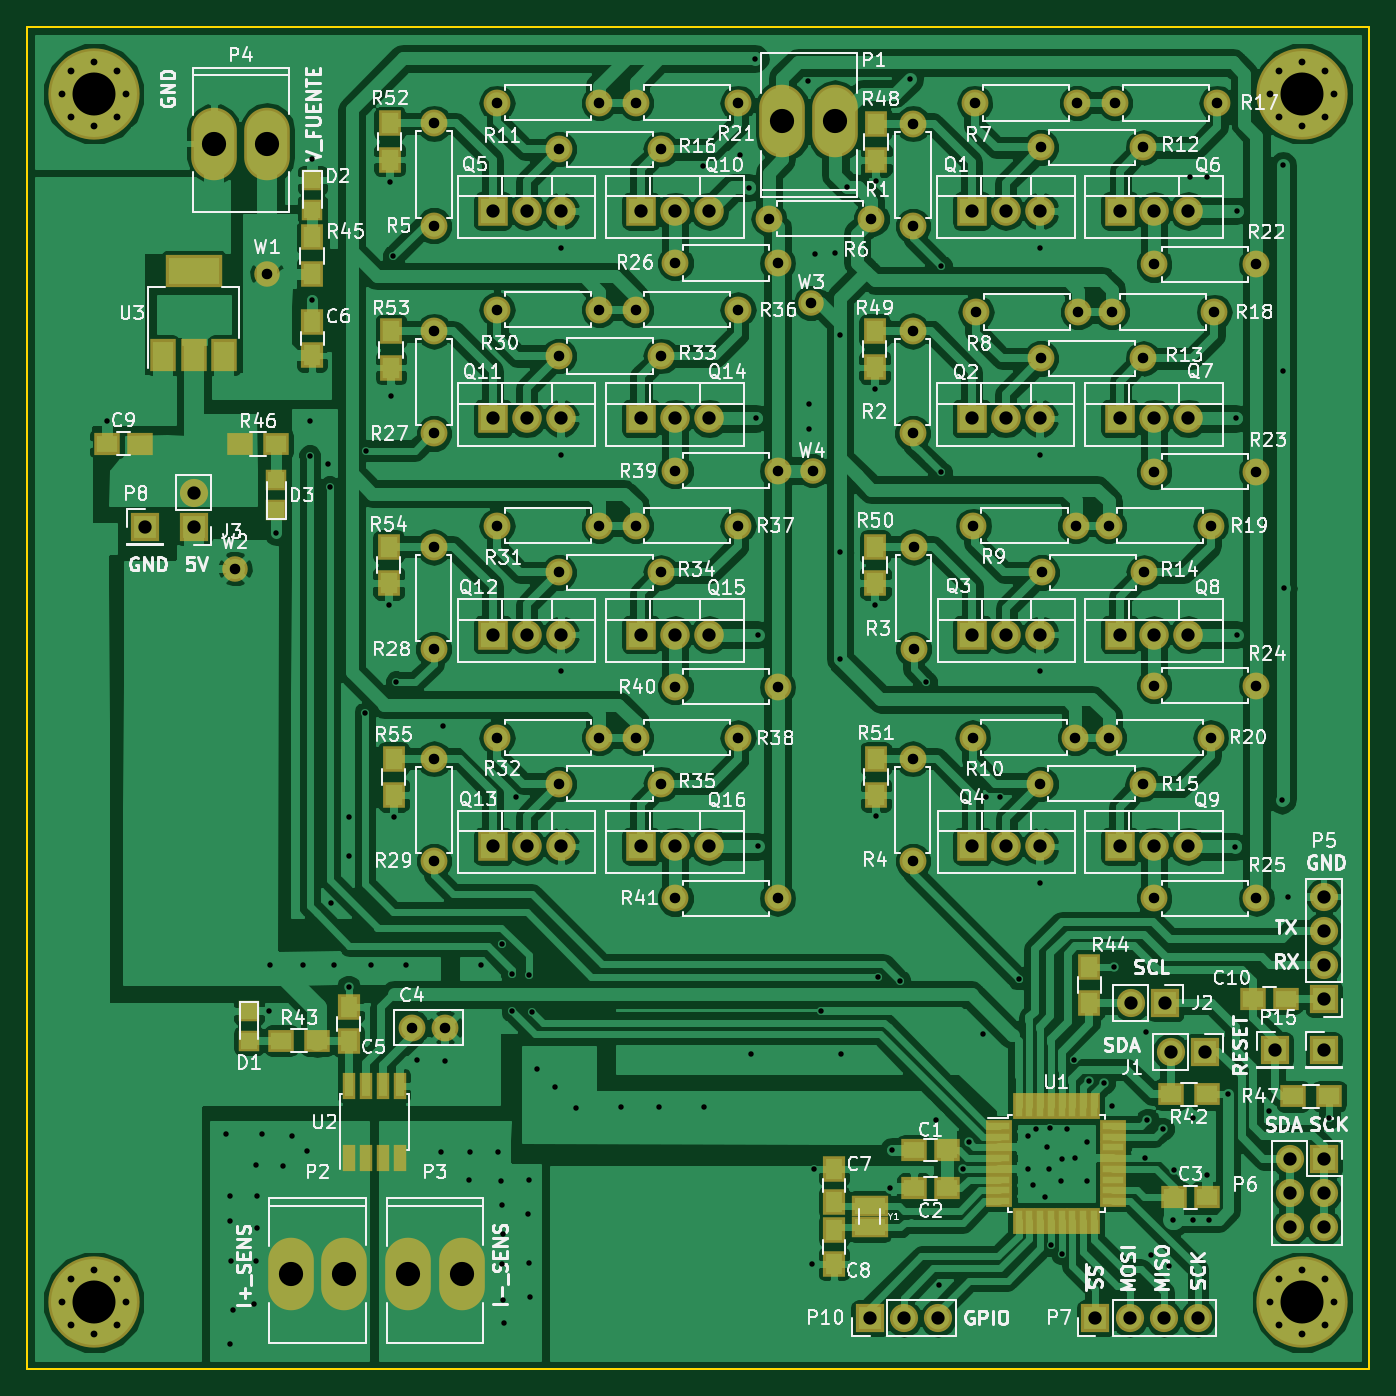
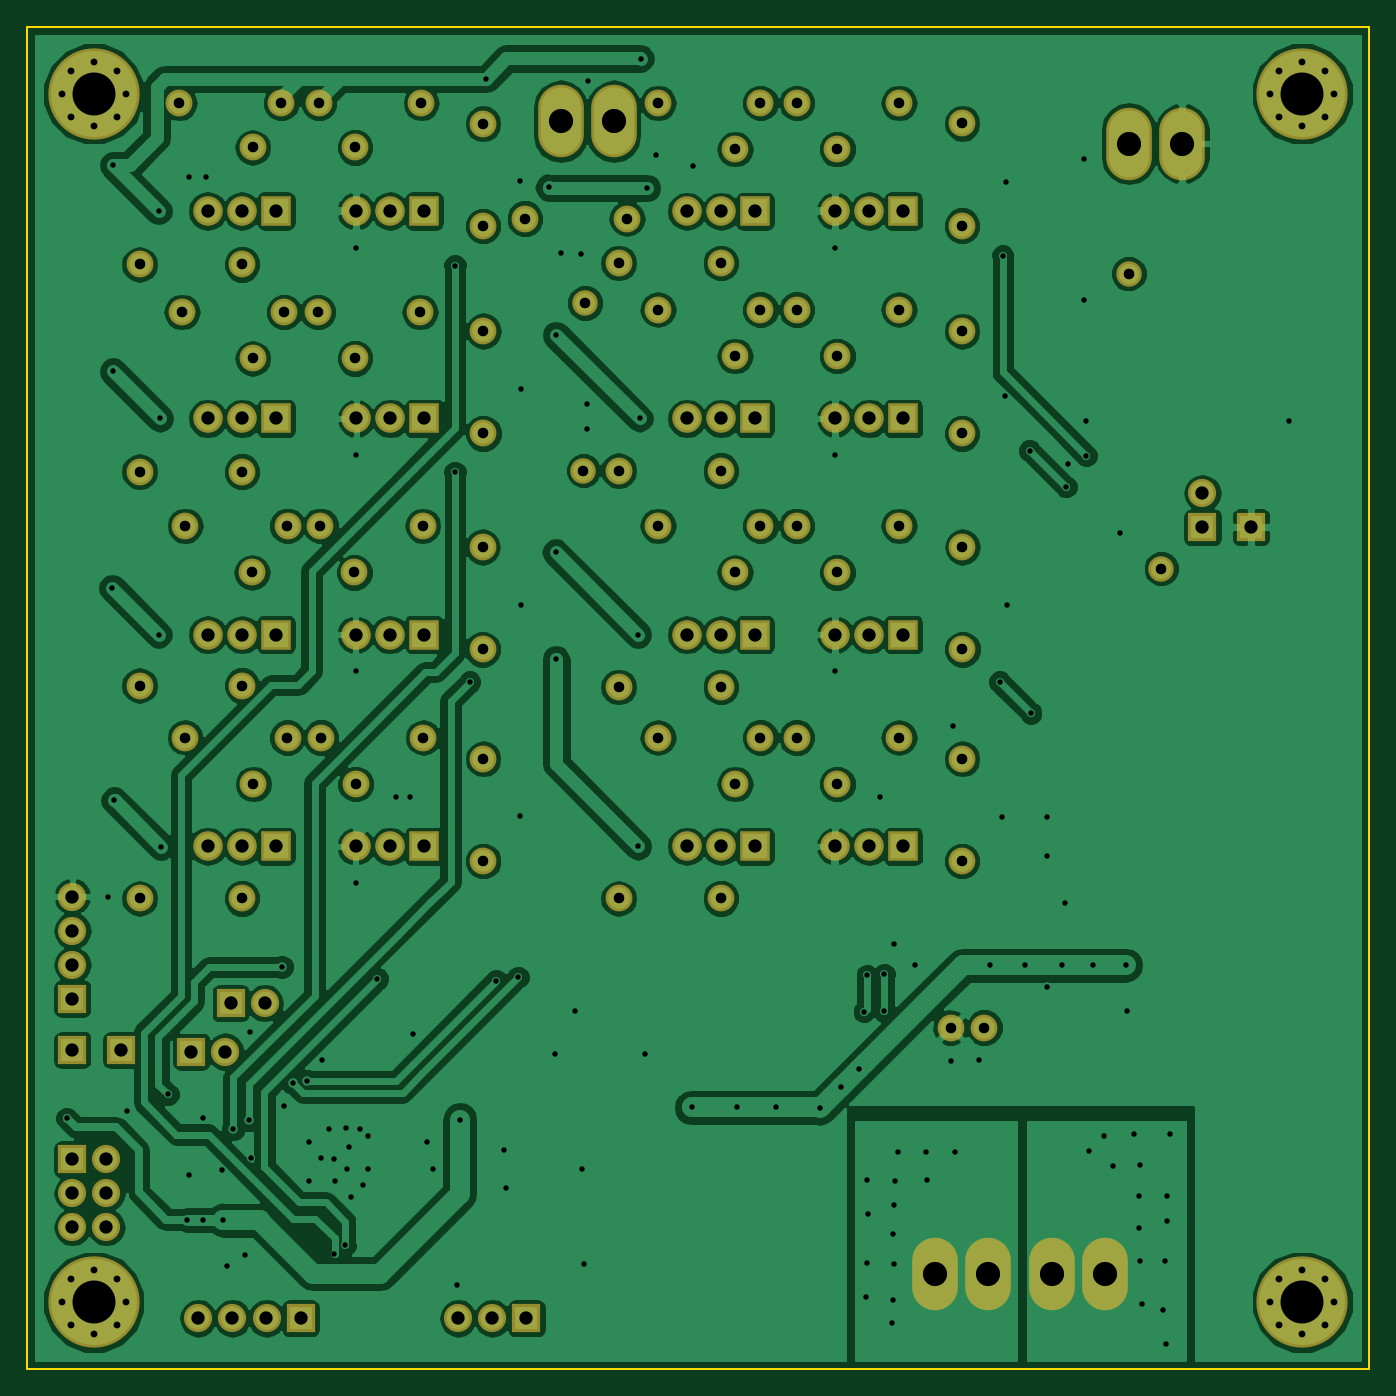
Circuit board: 10 layer files. Board 100.0 x 100.0 mm.
- bottom_copper: Sensado_Control_DC_5-B.Cu.gbr (209612 bytes)
- bottom_mask: Sensado_Control_DC_5-B.Mask.gbr (6413 bytes)
- paste: Sensado_Control_DC_5-B.Paste.gbr (266 bytes)
- bottom_silk: Sensado_Control_DC_5-B.SilkS.gbr (267 bytes)
- outline: Sensado_Control_DC_5-Edge.Cuts.gbr (491 bytes)
- top_copper: Sensado_Control_DC_5-F.Cu.gbr (282415 bytes)
- top_mask: Sensado_Control_DC_5-F.Mask.gbr (9323 bytes)
- paste: Sensado_Control_DC_5-F.Paste.gbr (3176 bytes)
- top_silk: Sensado_Control_DC_5-F.SilkS.gbr (134364 bytes)
- drill: Sensado_Control_DC_5.drl (6042 bytes)

=== bottom_copper: Sensado_Control_DC_5-B.Cu.gbr (209612 bytes, source omitted) ===
=== bottom_mask: Sensado_Control_DC_5-B.Mask.gbr ===
G04 #@! TF.FileFunction,Soldermask,Bot*
%FSLAX46Y46*%
G04 Gerber Fmt 4.6, Leading zero omitted, Abs format (unit mm)*
G04 Created by KiCad (PCBNEW 4.0.2-stable) date 04/10/2017 18:39:22*
%MOMM*%
G01*
G04 APERTURE LIST*
%ADD10C,0.100000*%
%ADD11R,2.100000X2.100000*%
%ADD12O,2.100000X2.100000*%
%ADD13O,3.399740X5.401260*%
%ADD14R,2.200000X2.200000*%
%ADD15O,2.200000X2.200000*%
%ADD16C,2.000000*%
%ADD17O,2.000000X2.000000*%
%ADD18C,6.800000*%
%ADD19C,1.200000*%
%ADD20C,1.900000*%
G04 APERTURE END LIST*
D10*
D11*
X167750000Y-126350000D03*
D12*
X165210000Y-126350000D03*
D11*
X164800000Y-122725000D03*
D12*
X162260000Y-122725000D03*
D13*
X140231200Y-57050000D03*
X136268800Y-57050000D03*
X99668800Y-142925000D03*
X103631200Y-142925000D03*
X108418800Y-142925000D03*
X112381200Y-142925000D03*
X93943800Y-58700000D03*
X97906200Y-58700000D03*
D11*
X159600000Y-146200000D03*
D12*
X162140000Y-146200000D03*
X164680000Y-146200000D03*
X167220000Y-146200000D03*
D11*
X88800000Y-87275000D03*
X172950000Y-126220000D03*
D14*
X150388320Y-63723520D03*
D15*
X152928320Y-63723520D03*
X155468320Y-63723520D03*
D14*
X150373080Y-79181960D03*
D15*
X152913080Y-79181960D03*
X155453080Y-79181960D03*
D14*
X150425000Y-95275000D03*
D15*
X152965000Y-95275000D03*
X155505000Y-95275000D03*
D14*
X150425000Y-111050000D03*
D15*
X152965000Y-111050000D03*
X155505000Y-111050000D03*
D14*
X114700000Y-63725000D03*
D15*
X117240000Y-63725000D03*
X119780000Y-63725000D03*
D14*
X161437320Y-63723520D03*
D15*
X163977320Y-63723520D03*
X166517320Y-63723520D03*
D14*
X161437320Y-79181960D03*
D15*
X163977320Y-79181960D03*
X166517320Y-79181960D03*
D14*
X161425000Y-95275000D03*
D15*
X163965000Y-95275000D03*
X166505000Y-95275000D03*
D14*
X161425000Y-111050000D03*
D15*
X163965000Y-111050000D03*
X166505000Y-111050000D03*
D14*
X125750000Y-63750000D03*
D15*
X128290000Y-63750000D03*
X130830000Y-63750000D03*
D14*
X114700000Y-79181960D03*
D15*
X117240000Y-79181960D03*
X119780000Y-79181960D03*
D14*
X114700000Y-95275000D03*
D15*
X117240000Y-95275000D03*
X119780000Y-95275000D03*
D14*
X114700000Y-111050000D03*
D15*
X117240000Y-111050000D03*
X119780000Y-111050000D03*
D14*
X125750000Y-79181960D03*
D15*
X128290000Y-79181960D03*
X130830000Y-79181960D03*
D14*
X125750000Y-95275000D03*
D15*
X128290000Y-95275000D03*
X130830000Y-95275000D03*
D14*
X125750000Y-111050000D03*
D15*
X128290000Y-111050000D03*
X130830000Y-111050000D03*
D16*
X146011900Y-64838580D03*
D17*
X146011900Y-57218580D03*
D16*
X145991580Y-80291940D03*
D17*
X145991580Y-72671940D03*
D16*
X146050000Y-96375000D03*
D17*
X146050000Y-88755000D03*
D16*
X146000000Y-112150000D03*
D17*
X146000000Y-104530000D03*
D16*
X110325000Y-64825000D03*
D17*
X110325000Y-57205000D03*
D16*
X158231840Y-55676800D03*
D17*
X150611840Y-55676800D03*
D16*
X158325000Y-71250000D03*
D17*
X150705000Y-71250000D03*
D16*
X158125000Y-87175000D03*
D17*
X150505000Y-87175000D03*
D16*
X158075000Y-102950000D03*
D17*
X150455000Y-102950000D03*
D16*
X122650000Y-55675000D03*
D17*
X115030000Y-55675000D03*
D16*
X155549600Y-58988960D03*
D17*
X163169600Y-58988960D03*
D16*
X155549600Y-74700000D03*
D17*
X163169600Y-74700000D03*
D16*
X155599600Y-90650000D03*
D17*
X163219600Y-90650000D03*
D16*
X155500000Y-106400000D03*
D17*
X163120000Y-106400000D03*
D16*
X119625000Y-59125000D03*
D17*
X127245000Y-59125000D03*
D16*
X161036000Y-55676800D03*
D17*
X168656000Y-55676800D03*
D16*
X160825000Y-71250000D03*
D17*
X168445000Y-71250000D03*
D16*
X160575000Y-87175000D03*
D17*
X168195000Y-87175000D03*
D16*
X160575000Y-102950000D03*
D17*
X168195000Y-102950000D03*
D16*
X125350000Y-55675000D03*
D17*
X132970000Y-55675000D03*
D16*
X163975000Y-67700000D03*
D17*
X171595000Y-67700000D03*
D16*
X163975000Y-83150000D03*
D17*
X171595000Y-83150000D03*
D16*
X163975000Y-99075000D03*
D17*
X171595000Y-99075000D03*
D16*
X163975000Y-114925000D03*
D17*
X171595000Y-114925000D03*
D16*
X128300000Y-67600000D03*
D17*
X135920000Y-67600000D03*
D16*
X110325000Y-80300000D03*
D17*
X110325000Y-72680000D03*
D16*
X110300000Y-96375000D03*
D17*
X110300000Y-88755000D03*
D16*
X110325000Y-112150000D03*
D17*
X110325000Y-104530000D03*
D16*
X122650000Y-71075000D03*
D17*
X115030000Y-71075000D03*
D16*
X122650000Y-87175000D03*
D17*
X115030000Y-87175000D03*
D16*
X122650000Y-102950000D03*
D17*
X115030000Y-102950000D03*
D16*
X119625000Y-74525000D03*
D17*
X127245000Y-74525000D03*
D16*
X119625000Y-90650000D03*
D17*
X127245000Y-90650000D03*
D16*
X119625000Y-106400000D03*
D17*
X127245000Y-106400000D03*
D16*
X125350000Y-71075000D03*
D17*
X132970000Y-71075000D03*
D16*
X125350000Y-87175000D03*
D17*
X132970000Y-87175000D03*
D16*
X125350000Y-102950000D03*
D17*
X132970000Y-102950000D03*
D16*
X128300000Y-83075000D03*
D17*
X135920000Y-83075000D03*
D16*
X128300000Y-99175000D03*
D17*
X135920000Y-99175000D03*
D16*
X128300000Y-114925000D03*
D17*
X135920000Y-114925000D03*
D11*
X92425000Y-87275000D03*
D12*
X92425000Y-84735000D03*
D16*
X108675000Y-124550000D03*
X111175000Y-124550000D03*
X142900000Y-64300000D03*
D17*
X135280000Y-64300000D03*
D11*
X142775000Y-146200000D03*
D12*
X145315000Y-146200000D03*
X147855000Y-146200000D03*
D11*
X176600000Y-134350000D03*
D12*
X174060000Y-134350000D03*
X176600000Y-136890000D03*
X174060000Y-136890000D03*
X176600000Y-139430000D03*
X174060000Y-139430000D03*
D18*
X175000000Y-145000000D03*
D19*
X177400000Y-145000000D03*
X176697056Y-146697056D03*
X175000000Y-147400000D03*
X173302944Y-146697056D03*
X172600000Y-145000000D03*
X173302944Y-143302944D03*
X175000000Y-142600000D03*
X176697056Y-143302944D03*
D18*
X175000000Y-55000000D03*
D19*
X177400000Y-55000000D03*
X176697056Y-56697056D03*
X175000000Y-57400000D03*
X173302944Y-56697056D03*
X172600000Y-55000000D03*
X173302944Y-53302944D03*
X175000000Y-52600000D03*
X176697056Y-53302944D03*
D18*
X85000000Y-55000000D03*
D19*
X87400000Y-55000000D03*
X86697056Y-56697056D03*
X85000000Y-57400000D03*
X83302944Y-56697056D03*
X82600000Y-55000000D03*
X83302944Y-53302944D03*
X85000000Y-52600000D03*
X86697056Y-53302944D03*
D18*
X85000000Y-145000000D03*
D19*
X87400000Y-145000000D03*
X86697056Y-146697056D03*
X85000000Y-147400000D03*
X83302944Y-146697056D03*
X82600000Y-145000000D03*
X83302944Y-143302944D03*
X85000000Y-142600000D03*
X86697056Y-143302944D03*
D20*
X97900000Y-68400000D03*
X95500000Y-90360000D03*
X138410000Y-70580000D03*
X138530000Y-83070000D03*
D11*
X176600000Y-126220000D03*
X176600000Y-122410000D03*
D12*
X176600000Y-119870000D03*
X176600000Y-117330000D03*
X176600000Y-114790000D03*
M02*

=== paste: Sensado_Control_DC_5-B.Paste.gbr ===
G04 #@! TF.FileFunction,Paste,Bot*
%FSLAX46Y46*%
G04 Gerber Fmt 4.6, Leading zero omitted, Abs format (unit mm)*
G04 Created by KiCad (PCBNEW 4.0.2-stable) date 04/10/2017 18:39:22*
%MOMM*%
G01*
G04 APERTURE LIST*
%ADD10C,0.100000*%
G04 APERTURE END LIST*
D10*
M02*

=== bottom_silk: Sensado_Control_DC_5-B.SilkS.gbr ===
G04 #@! TF.FileFunction,Legend,Bot*
%FSLAX46Y46*%
G04 Gerber Fmt 4.6, Leading zero omitted, Abs format (unit mm)*
G04 Created by KiCad (PCBNEW 4.0.2-stable) date 04/10/2017 18:39:22*
%MOMM*%
G01*
G04 APERTURE LIST*
%ADD10C,0.100000*%
G04 APERTURE END LIST*
D10*
M02*

=== outline: Sensado_Control_DC_5-Edge.Cuts.gbr ===
G04 #@! TF.FileFunction,Profile,NP*
%FSLAX46Y46*%
G04 Gerber Fmt 4.6, Leading zero omitted, Abs format (unit mm)*
G04 Created by KiCad (PCBNEW 4.0.2-stable) date 04/10/2017 18:39:22*
%MOMM*%
G01*
G04 APERTURE LIST*
%ADD10C,0.100000*%
%ADD11C,0.150000*%
G04 APERTURE END LIST*
D10*
D11*
X180000000Y-50000000D02*
X180000000Y-150000000D01*
X80000000Y-150000000D02*
X180000000Y-150000000D01*
X80000000Y-50000000D02*
X180000000Y-50000000D01*
X80000000Y-50000000D02*
X80000000Y-150000000D01*
M02*

=== top_copper: Sensado_Control_DC_5-F.Cu.gbr (282415 bytes, source omitted) ===
=== top_mask: Sensado_Control_DC_5-F.Mask.gbr (9323 bytes, source omitted) ===
=== paste: Sensado_Control_DC_5-F.Paste.gbr ===
G04 #@! TF.FileFunction,Paste,Top*
%FSLAX46Y46*%
G04 Gerber Fmt 4.6, Leading zero omitted, Abs format (unit mm)*
G04 Created by KiCad (PCBNEW 4.0.2-stable) date 04/10/2017 18:39:22*
%MOMM*%
G01*
G04 APERTURE LIST*
%ADD10C,0.100000*%
%ADD11R,1.500000X1.250000*%
%ADD12R,1.250000X1.500000*%
%ADD13R,1.500000X1.300000*%
%ADD14R,1.300000X1.500000*%
%ADD15R,0.600000X1.550000*%
%ADD16R,3.800000X2.000000*%
%ADD17R,1.500000X2.000000*%
%ADD18R,1.200000X1.200000*%
%ADD19R,2.300000X1.200000*%
%ADD20R,1.600000X0.550000*%
%ADD21R,0.550000X1.600000*%
G04 APERTURE END LIST*
D10*
D11*
X148575000Y-133675000D03*
X146075000Y-133675000D03*
X146075000Y-136525000D03*
X148575000Y-136525000D03*
X165425000Y-137200000D03*
X167925000Y-137200000D03*
D12*
X103975000Y-123025000D03*
X103975000Y-125525000D03*
X101250000Y-71975000D03*
X101250000Y-74475000D03*
X140125000Y-137575000D03*
X140125000Y-135075000D03*
X140125000Y-139650000D03*
X140125000Y-142150000D03*
D11*
X85950000Y-81075000D03*
X88450000Y-81075000D03*
D13*
X98950000Y-125525000D03*
X101650000Y-125525000D03*
D14*
X101250000Y-68400000D03*
X101250000Y-65700000D03*
D13*
X95875000Y-81075000D03*
X98575000Y-81075000D03*
X177025000Y-129675000D03*
X174325000Y-129675000D03*
D15*
X103970000Y-134300000D03*
X105240000Y-134300000D03*
X106510000Y-134300000D03*
X107780000Y-134300000D03*
X107780000Y-128900000D03*
X106510000Y-128900000D03*
X105240000Y-128900000D03*
X103970000Y-128900000D03*
D16*
X92425000Y-68175000D03*
D17*
X92425000Y-74475000D03*
X94725000Y-74475000D03*
X90125000Y-74475000D03*
D18*
X96550000Y-125525000D03*
X96550000Y-123325000D03*
X101275000Y-63625000D03*
X101275000Y-61425000D03*
X98575000Y-83800000D03*
X98575000Y-86000000D03*
D13*
X167900000Y-129525000D03*
X165200000Y-129525000D03*
D14*
X159150000Y-120025000D03*
X159150000Y-122725000D03*
D19*
X142775000Y-137825000D03*
X142775000Y-139425000D03*
D20*
X152425000Y-131875000D03*
X152425000Y-132675000D03*
X152425000Y-133475000D03*
X152425000Y-134275000D03*
X152425000Y-135075000D03*
X152425000Y-135875000D03*
X152425000Y-136675000D03*
X152425000Y-137475000D03*
D21*
X153875000Y-138925000D03*
X154675000Y-138925000D03*
X155475000Y-138925000D03*
X156275000Y-138925000D03*
X157075000Y-138925000D03*
X157875000Y-138925000D03*
X158675000Y-138925000D03*
X159475000Y-138925000D03*
D20*
X160925000Y-137475000D03*
X160925000Y-136675000D03*
X160925000Y-135875000D03*
X160925000Y-135075000D03*
X160925000Y-134275000D03*
X160925000Y-133475000D03*
X160925000Y-132675000D03*
X160925000Y-131875000D03*
D21*
X159475000Y-130425000D03*
X158675000Y-130425000D03*
X157875000Y-130425000D03*
X157075000Y-130425000D03*
X156275000Y-130425000D03*
X155475000Y-130425000D03*
X154675000Y-130425000D03*
X153875000Y-130425000D03*
D14*
X143275000Y-57225000D03*
X143275000Y-59925000D03*
X143150000Y-72675000D03*
X143150000Y-75375000D03*
X143200000Y-88750000D03*
X143200000Y-91450000D03*
X143250000Y-104525000D03*
X143250000Y-107225000D03*
X107025000Y-57200000D03*
X107025000Y-59900000D03*
X107125000Y-72700000D03*
X107125000Y-75400000D03*
X106950000Y-88750000D03*
X106950000Y-91450000D03*
X107325000Y-104525000D03*
X107325000Y-107225000D03*
D11*
X173810000Y-122410000D03*
X171310000Y-122410000D03*
M02*

=== top_silk: Sensado_Control_DC_5-F.SilkS.gbr (134364 bytes, source omitted) ===
=== drill: Sensado_Control_DC_5.drl (6042 bytes, source omitted) ===
